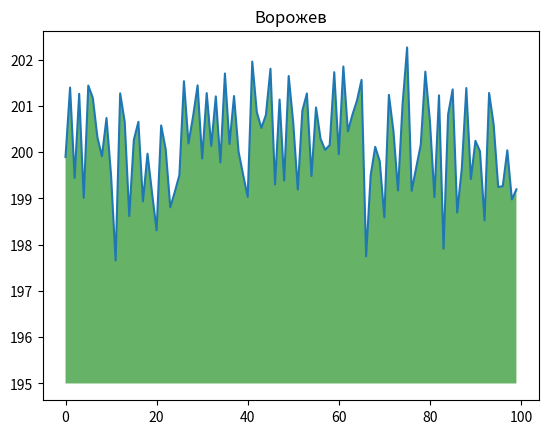

Write the Python code that produced this figure.
import numpy as np
from matplotlib import pyplot as plt
ys = 200 + np.random.randn(100)
x = [x for x in range(len(ys))]
plt.plot(x, ys, '-')
plt.fill_between(x, ys, 195, where=(ys > 195), facecolor='g', alpha=0.6)
plt.title("Ворожев")
plt.show()
